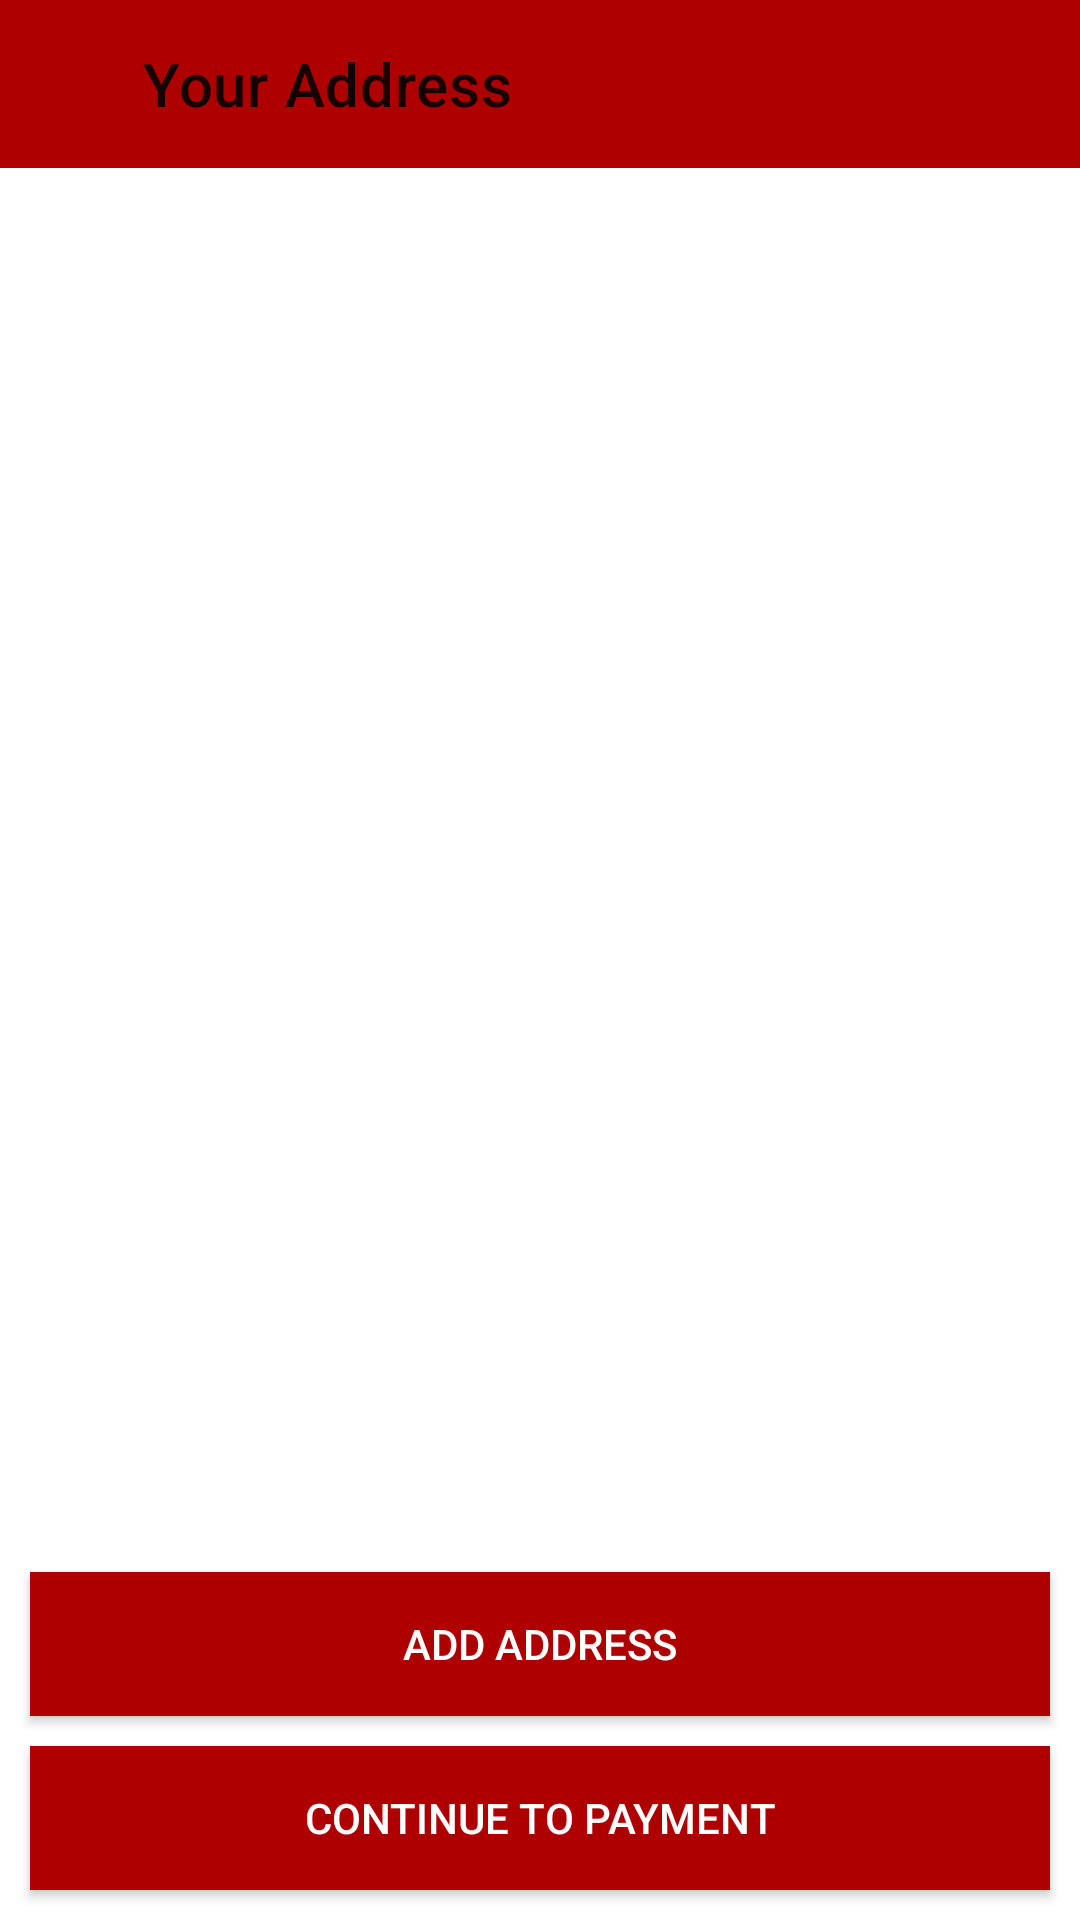

Layout XML and referenced resources for this Android screen:
<!-- AndroidManifest.xml: application theme Theme.GoldSparrow -->
<!-- res/layout/activity_address.xml -->
<?xml version="1.0" encoding="utf-8"?>
<androidx.constraintlayout.widget.ConstraintLayout xmlns:android="http://schemas.android.com/apk/res/android"
    xmlns:app="http://schemas.android.com/apk/res-auto"
    xmlns:tools="http://schemas.android.com/tools"
    android:layout_width="match_parent"
    android:layout_height="match_parent"
    tools:context=".activities.AddressActivity">


    <androidx.appcompat.widget.Toolbar
        android:id="@+id/address_toolbar"
        android:layout_width="match_parent"
        android:layout_height="wrap_content"
        android:background=" #ae0000"
        app:layout_constraintEnd_toEndOf="parent"
        app:layout_constraintHorizontal_bias="0.0"
        app:layout_constraintStart_toStartOf="parent"
        app:layout_constraintTop_toTopOf="parent"
        app:title="      Your Address" />


    <androidx.recyclerview.widget.RecyclerView
        android:id="@+id/address_recycler"
        android:layout_width="match_parent"
        android:layout_height="wrap_content"

        app:layout_constraintEnd_toEndOf="parent"
        app:layout_constraintHorizontal_bias="0.0"
        app:layout_constraintStart_toStartOf="parent"
        app:layout_constraintTop_toBottomOf="@+id/address_toolbar"
        tools:listitem="@layout/address_item" />

    <Button
        android:id="@+id/add_address_btn"
        android:layout_width="match_parent"
        android:layout_height="wrap_content"
        android:layout_margin="10dp"
        android:layout_marginLeft="10dp"
        android:layout_marginRight="10dp"
        android:background="#ae0000"
        android:padding="10dp"
        android:text="Add Address"
        android:textColor="@color/white"
        app:layout_constraintBottom_toTopOf="@+id/payment_btn"
        app:layout_constraintEnd_toEndOf="parent"
        app:layout_constraintStart_toStartOf="parent" />

    <Button
        android:id="@+id/payment_btn"
        android:layout_width="match_parent"
        android:layout_height="wrap_content"
        android:layout_margin="10dp"
        android:background="#ae0000"
        android:padding="10dp"
        android:paddingBottom="10dp"
        android:text="Continue to payment"
        android:textColor="@android:color/white"
        app:layout_constraintBottom_toBottomOf="parent"
        app:layout_constraintEnd_toEndOf="parent"
        app:layout_constraintStart_toStartOf="parent" />

    <ImageView
        android:id="@+id/back_arrow"
        android:layout_width="32dp"
        android:layout_height="35dp"
        android:layout_marginTop="16dp"
        app:layout_constraintBottom_toBottomOf="@+id/address_toolbar"
        app:layout_constraintEnd_toEndOf="parent"
        app:layout_constraintHorizontal_bias="0.0"
        app:layout_constraintStart_toStartOf="@+id/address_toolbar"
        app:layout_constraintTop_toTopOf="parent"
        app:layout_constraintVertical_bias="0.0"
        app:srcCompat="@drawable/back_arrow" />


</androidx.constraintlayout.widget.ConstraintLayout>
<!-- res/layout/address_item.xml (included above) -->
<?xml version="1.0" encoding="utf-8"?>
<androidx.constraintlayout.widget.ConstraintLayout xmlns:android="http://schemas.android.com/apk/res/android"
    xmlns:app="http://schemas.android.com/apk/res-auto"
    android:layout_width="match_parent"
    android:layout_height="wrap_content"
    android:layout_margin="5dp"
    android:background="#AAB8F4"
    android:padding="8dp">


    <TextView
        android:id="@+id/address_add"
        android:layout_width="300dp"
        android:layout_height="wrap_content"
        android:text="US California"
        android:textColor="@color/black"
        app:layout_constraintBottom_toBottomOf="parent"
        app:layout_constraintStart_toStartOf="parent"
        app:layout_constraintTop_toTopOf="parent" />

    <RadioButton
        android:id="@+id/select_address"
        android:layout_width="wrap_content"
        android:layout_height="wrap_content"
        android:gravity="center"
        app:layout_constraintBottom_toBottomOf="parent"
        app:layout_constraintEnd_toEndOf="parent"
        app:layout_constraintHorizontal_bias="1"
        app:layout_constraintStart_toEndOf="@+id/address_add"
        app:layout_constraintTop_toTopOf="parent" />


</androidx.constraintlayout.widget.ConstraintLayout>
<!-- resources referenced by this layout -->
<resources>
  <style name="Theme.GoldSparrow" parent="Theme.MaterialComponents.Light.DarkActionBar">
          
          <item name="colorPrimary">@color/blue</item>
          <item name="colorPrimaryVariant">@color/pink</item>
          <item name="colorOnPrimary">@color/white</item>
          
          <item name="colorSecondary">@color/teal_200</item>
          <item name="colorSecondaryVariant">@color/teal_700</item>
          <item name="colorOnSecondary">@color/black</item>
          
          <item name="android:statusBarColor" tools:targetApi="l">?attr/colorPrimaryVariant</item>
          
      </style>
  <!-- not gathered from this repository: default colours our renderer supplied (Android Studio template values) -->
  <color name="teal_200">#FF03DAC5</color>
  <color name="teal_700">#FF018786</color>
  <color name="black">#FF000000</color>
  <color name="white">#FFFFFFFF</color>
</resources>
